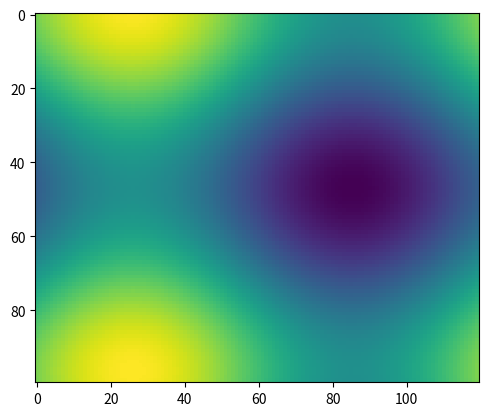

This chart was generated by the following Python code:
import numpy as np
import matplotlib.pyplot as plt
import matplotlib.animation as animation

fig, ax = plt.subplots()


def f(x, y):
	return np.sin(x) + np.cos(y)


x = np.linspace(0, 2 * np.pi, 120)
y = np.linspace(0, 2 * np.pi, 100).reshape(-1, 1)

# ims is a list of lists, each row is a list of artists to draw in the
# current frame; here we are just animating one artist, the image, in
# each frame
ims = []
for i in range(60):
	x += np.pi / 15.
	y += np.pi / 20.
	im = ax.imshow(f(x, y), animated=True)
	if i == 0:
		ax.imshow(f(x, y))  # show an initial one first
	ims.append([im])

ani = animation.ArtistAnimation(fig, ims, interval=50, blit=True,
                                repeat_delay=1000)

# To save the animation, use e.g.
#
# ani.save("movie.mp4")
#
# or
#
# writer = animation.FFMpegWriter(
#     fps=15, metadata=dict(artist='Me'), bitrate=1800)
# ani.save("movie.mp4", writer=writer)

plt.show()
